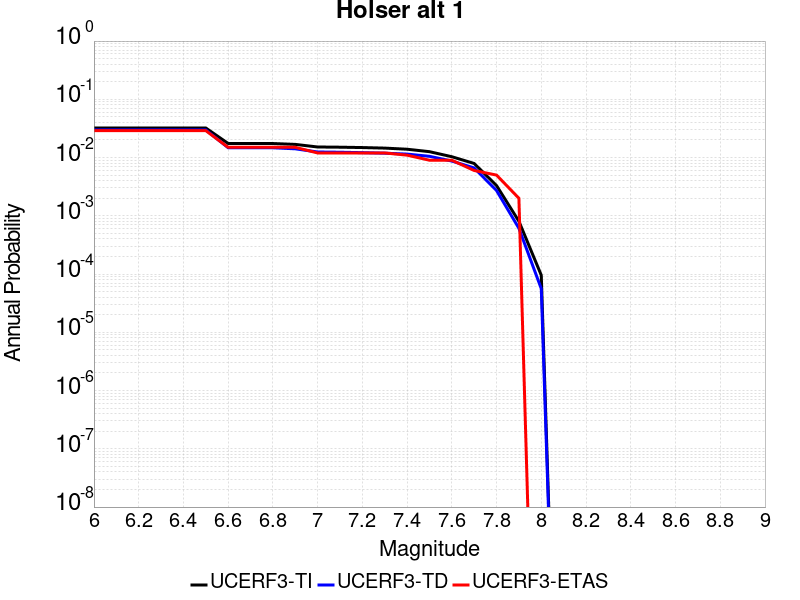

The table this chart was drawn from, first rows:
Magnitude, UCERF3-TI Prob, UCERF3-TD Prob, UCERF3-ETAS Prob
6.0, 0.03221, 0.02985, 0.029
6.1, 0.03221, 0.02985, 0.029
6.2, 0.03221, 0.02985, 0.029
6.3, 0.03221, 0.02985, 0.029
6.4, 0.03221, 0.02985, 0.029
6.5, 0.03221, 0.02985, 0.029
6.6, 0.01746, 0.01477, 0.015
6.7, 0.01746, 0.01477, 0.015
6.8, 0.01741, 0.01472, 0.015
6.9, 0.01683, 0.01413, 0.015
7.0, 0.01519, 0.01246, 0.012
7.1, 0.01506, 0.01234, 0.012
7.2, 0.01485, 0.01215, 0.012
7.3, 0.01453, 0.01189, 0.012
7.4, 0.01391, 0.01147, 0.011
7.5, 0.01262, 0.01051, 0.009
7.6, 0.01034, 0.008711, 0.009
7.7, 0.007915, 0.00663, 0.006
7.8, 0.003307, 0.002718, 0.005
7.9, 8.063259E-4, 6.102807E-4, 0.002
8.0, 9.552299E-5, 5.6174824E-5, 0.0
